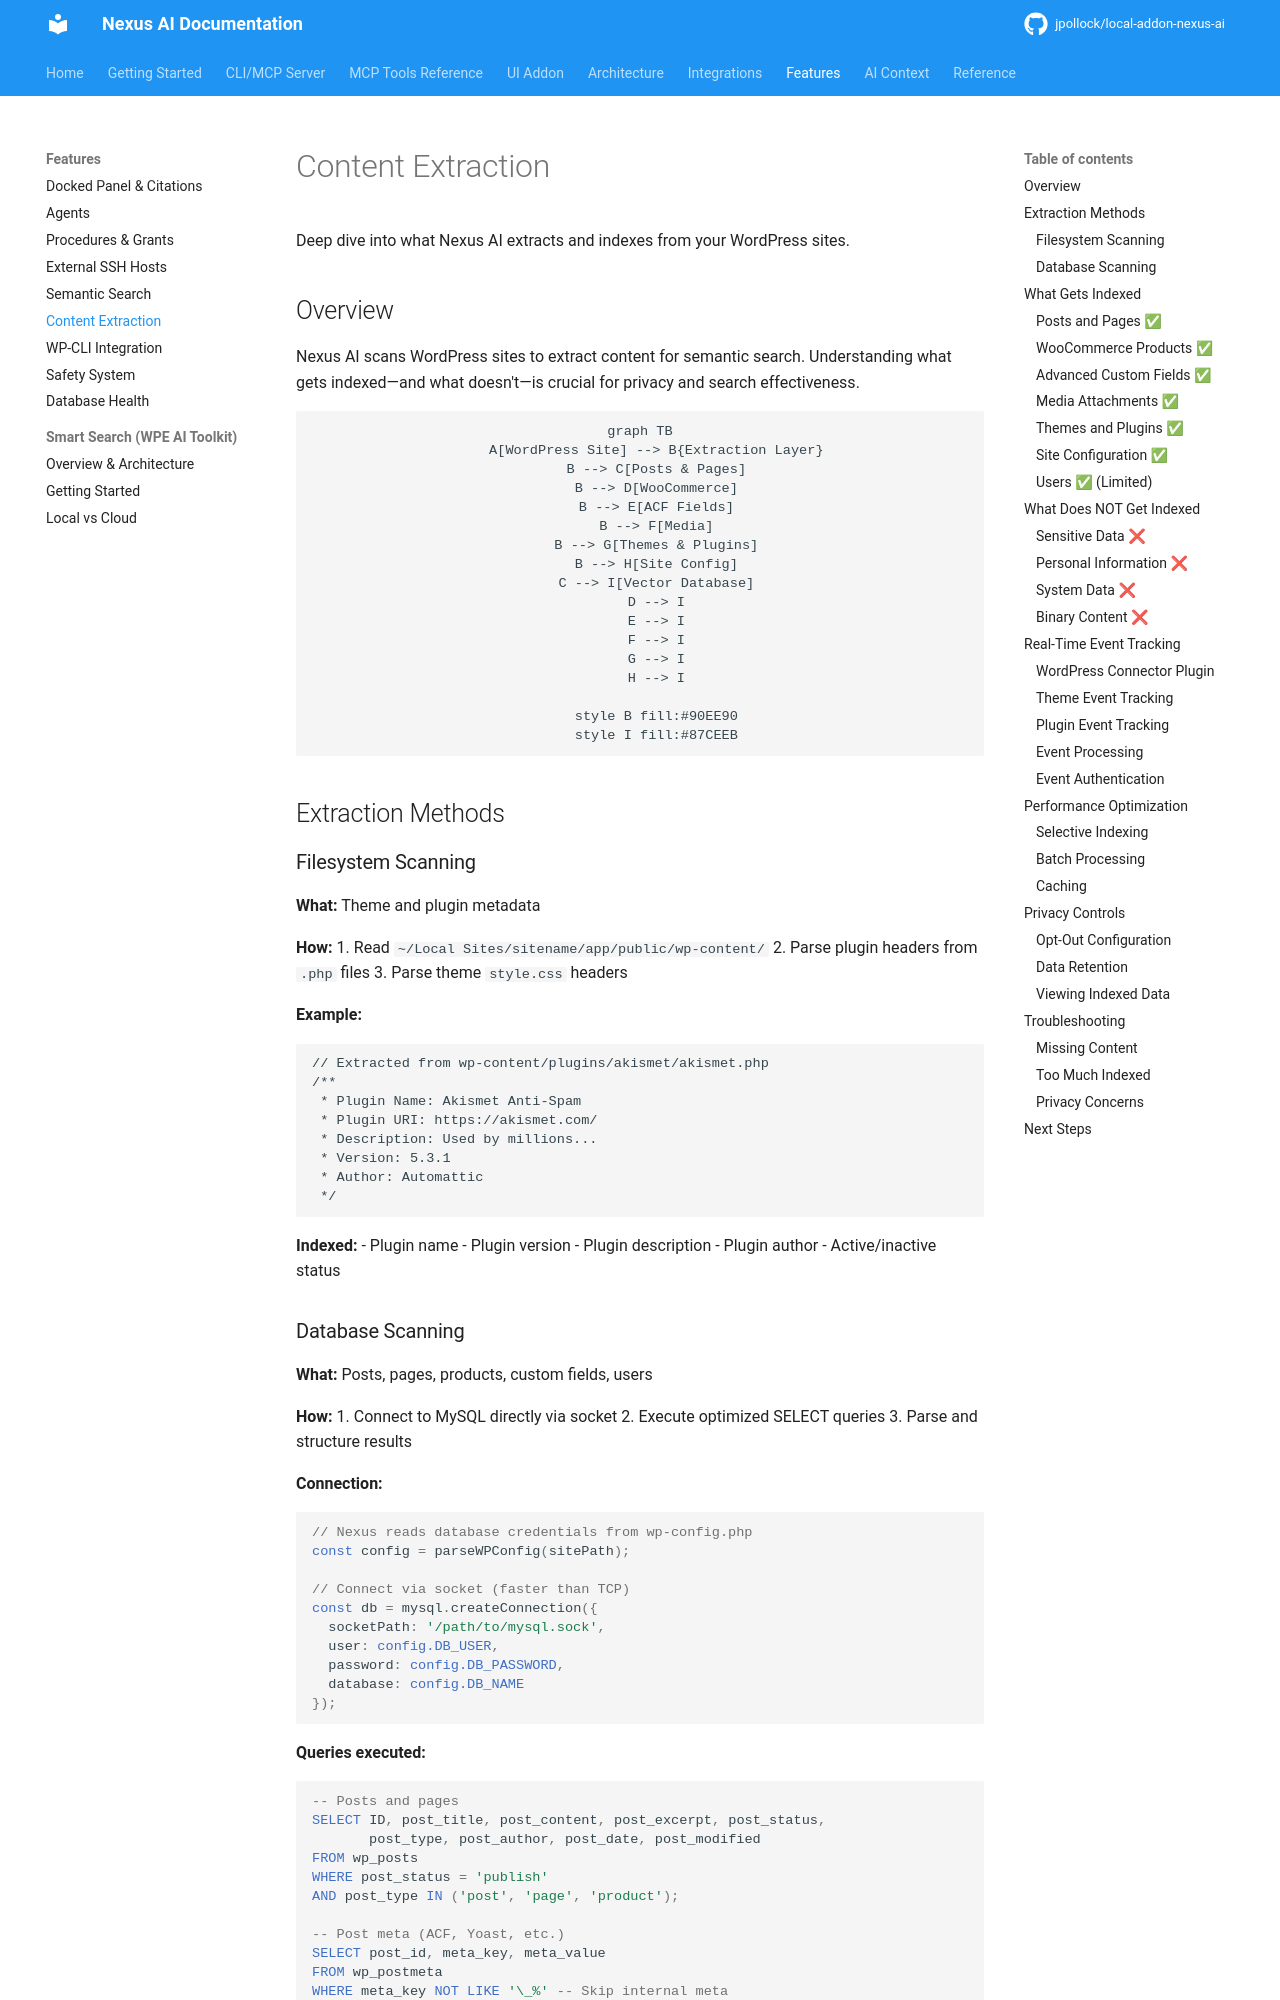

repository: jpollock/local-addon-nexus-ai · page: features/content-extraction/index.html · generator: mkdocs

---
title: Content Extraction
description: Understanding what Nexus AI indexes from your WordPress sites
keywords: [content-extraction, indexing, privacy, data, posts, woocommerce, acf]
---

# Content Extraction

Deep dive into what Nexus AI extracts and indexes from your WordPress sites.

## Overview

Nexus AI scans WordPress sites to extract content for semantic search. Understanding what gets indexed—and what doesn't—is crucial for privacy and search effectiveness.

```mermaid
graph TB
    A[WordPress Site] --> B{Extraction Layer}
    B --> C[Posts & Pages]
    B --> D[WooCommerce]
    B --> E[ACF Fields]
    B --> F[Media]
    B --> G[Themes & Plugins]
    B --> H[Site Config]
    C --> I[Vector Database]
    D --> I
    E --> I
    F --> I
    G --> I
    H --> I

    style B fill:#90EE90
    style I fill:#87CEEB
```

## Extraction Methods

### Filesystem Scanning

**What:** Theme and plugin metadata

**How:**
1. Read `~/Local Sites/sitename/app/public/wp-content/`
2. Parse plugin headers from `.php` files
3. Parse theme `style.css` headers

**Example:**

```php
// Extracted from wp-content/plugins/akismet/akismet.php
/**
 * Plugin Name: Akismet Anti-Spam
 * Plugin URI: https://akismet.com/
 * Description: Used by millions...
 * Version: 5.3.1
 * Author: Automattic
 */
```

**Indexed:**
- Plugin name
- Plugin version
- Plugin description
- Plugin author
- Active/inactive status
